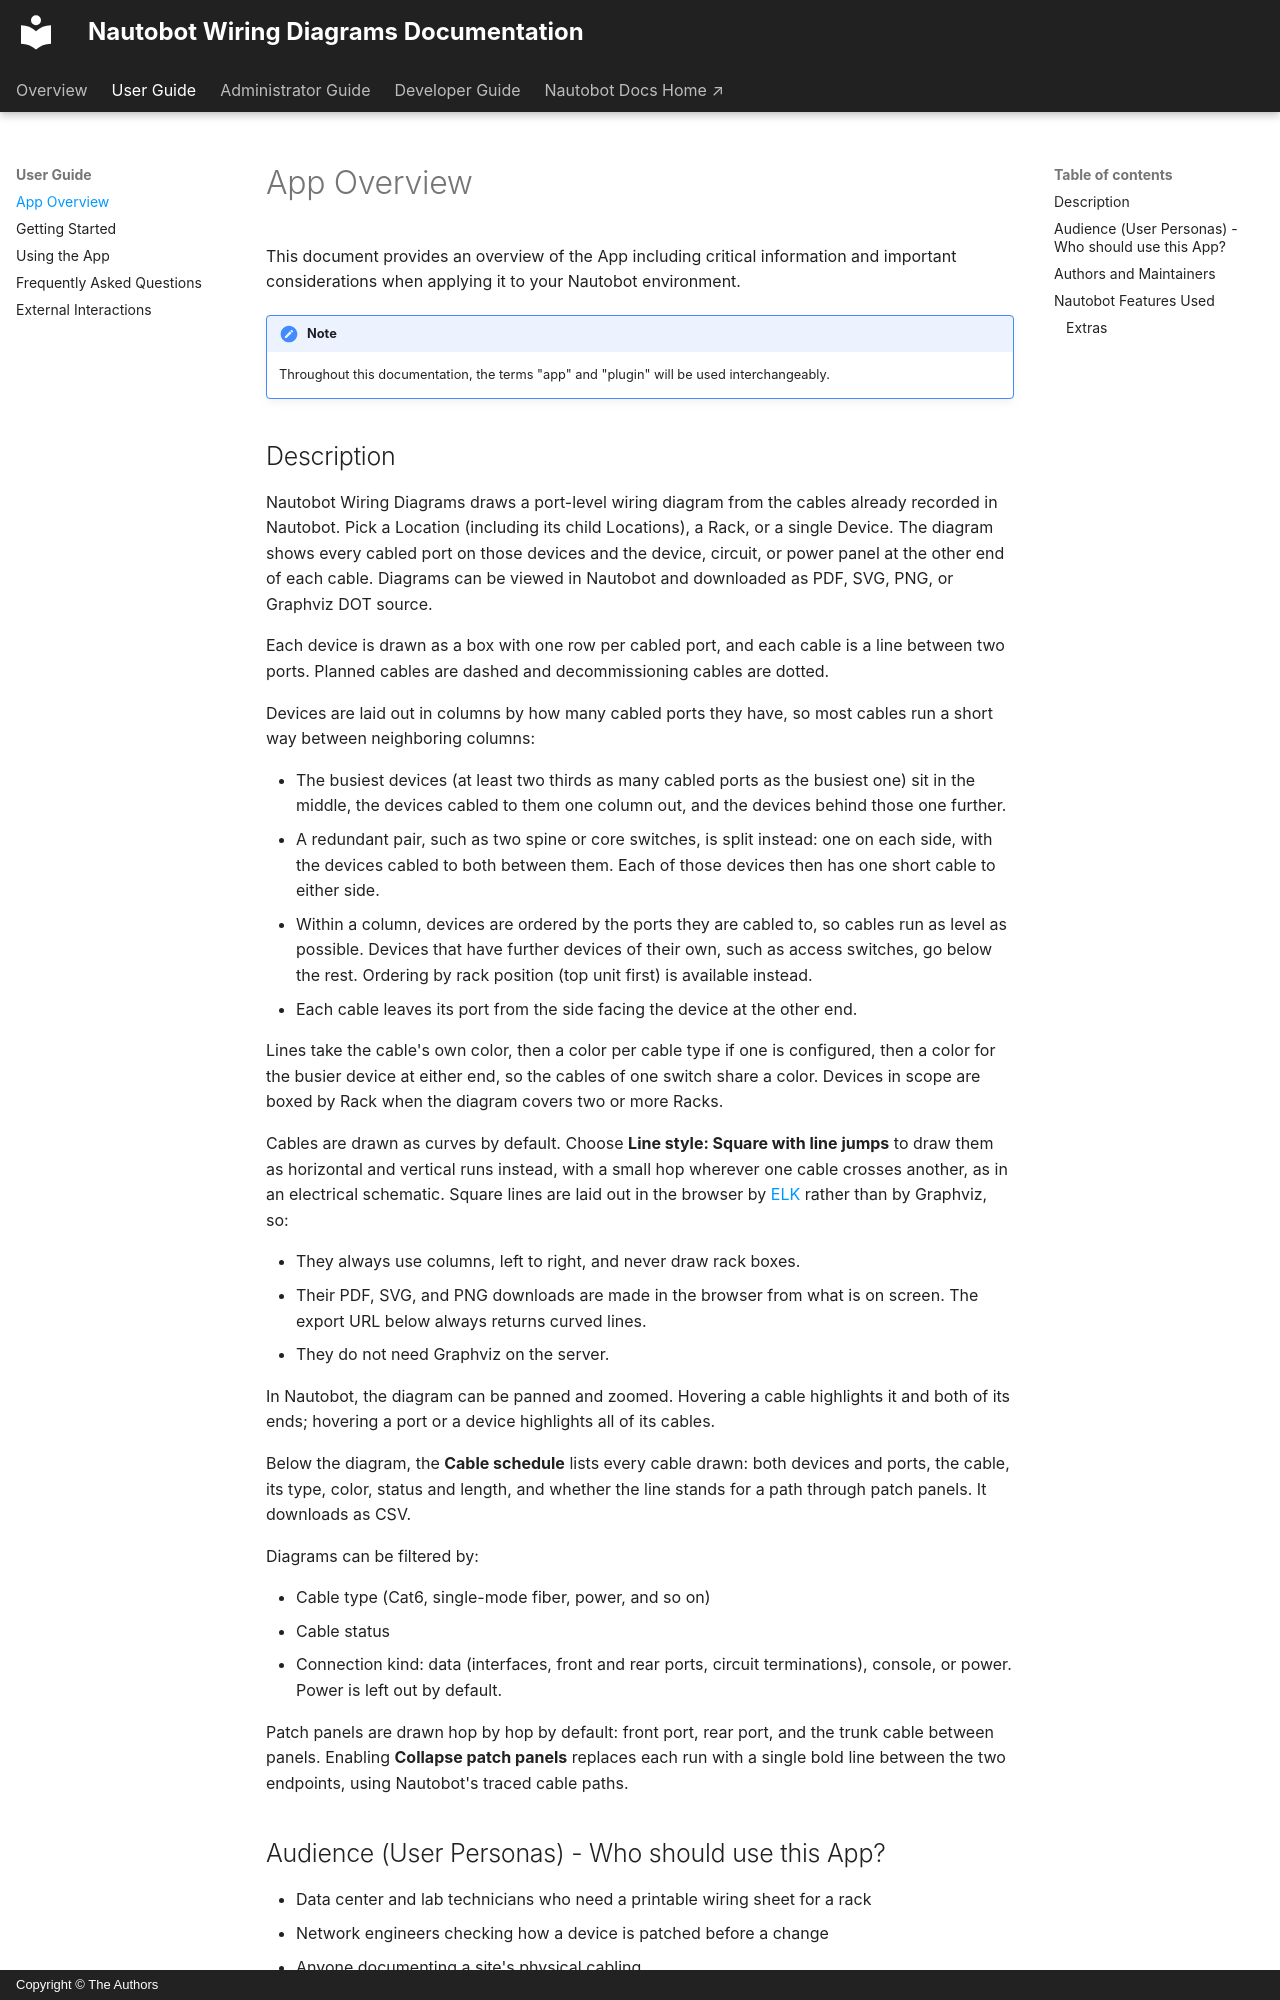

repository: nniehoff/nautobot-app-wiring-diagrams · page: user/app_overview/index.html · generator: mkdocs · copyright: Copyright © The Authors

# App Overview

This document provides an overview of the App including critical information and important considerations when applying it to your Nautobot environment.

!!! note
    Throughout this documentation, the terms "app" and "plugin" will be used interchangeably.
